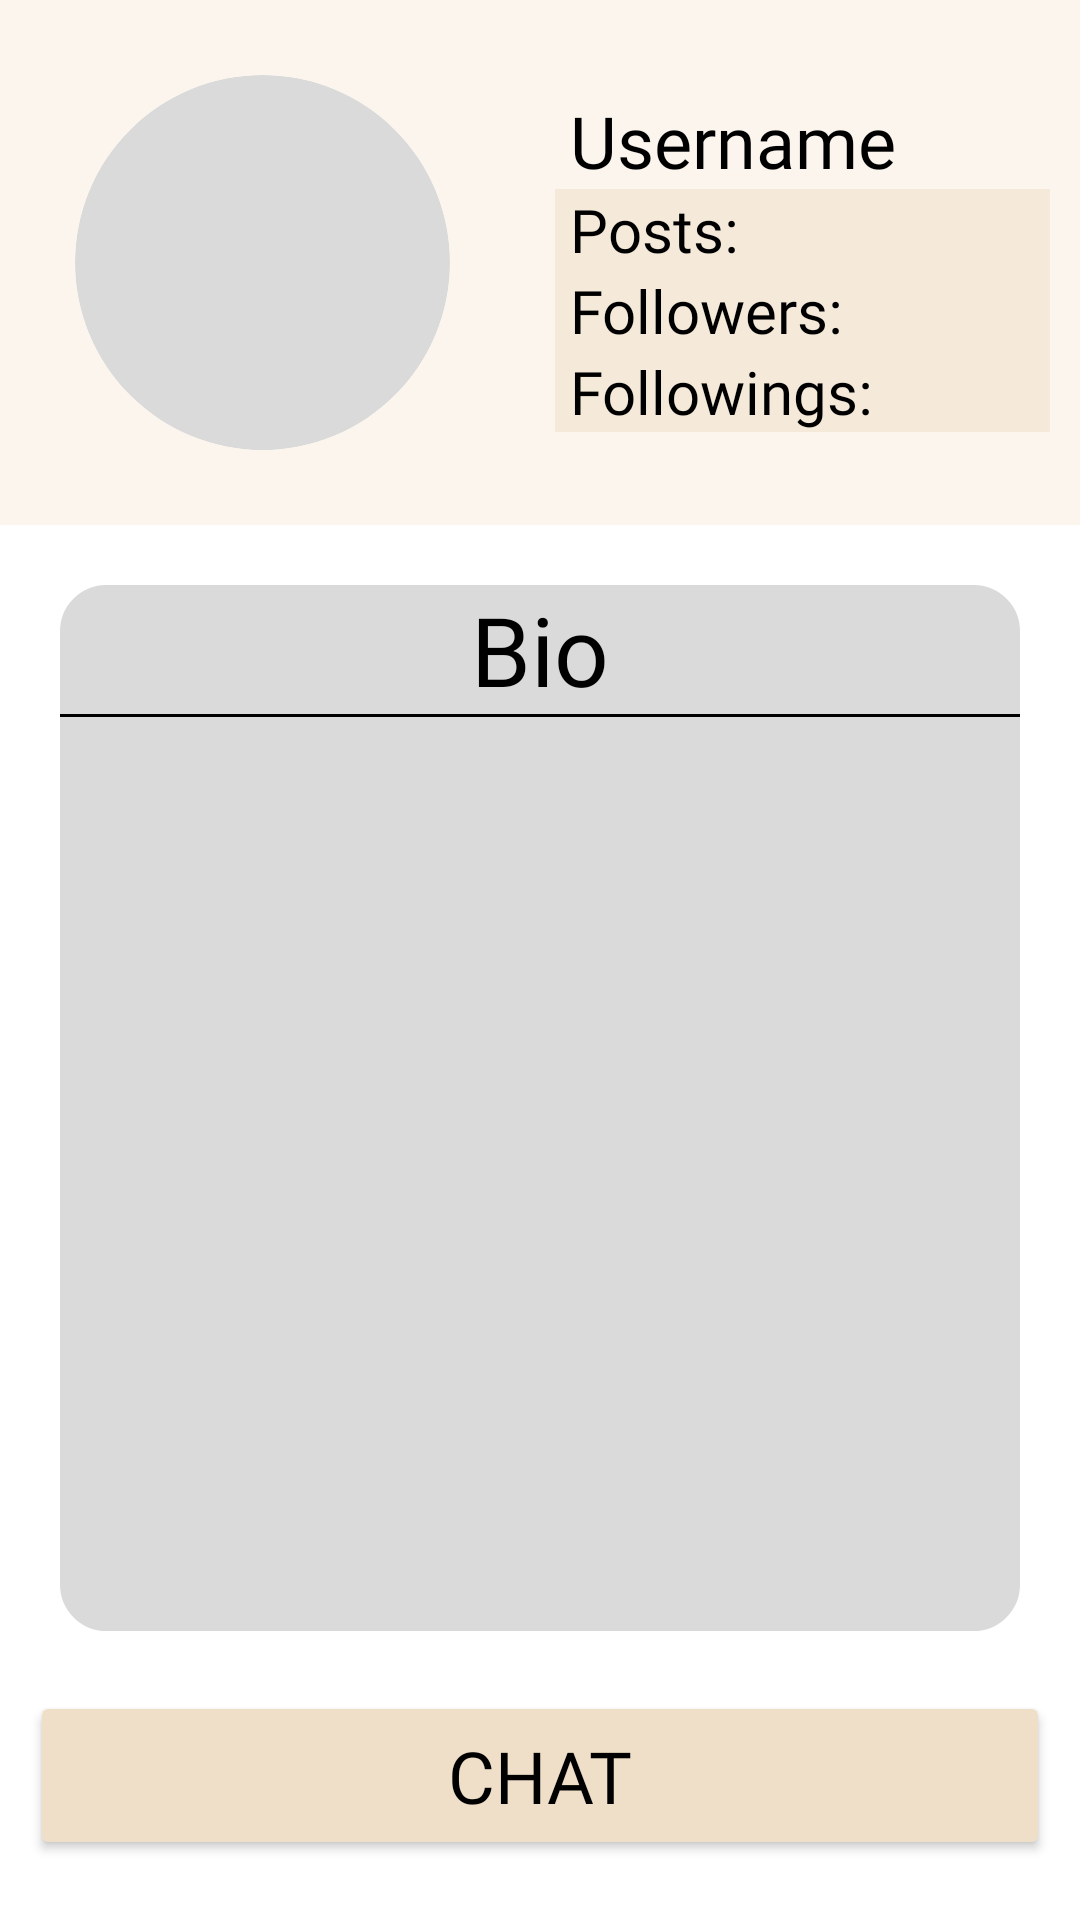

This screen was rendered from an Android layout file. Write that file and the resources it references.
<!-- AndroidManifest.xml: application theme Theme.Konnect_v2 -->
<!-- res/layout/activity_user_profile_view.xml -->
<?xml version="1.0" encoding="utf-8"?>
<RelativeLayout xmlns:android="http://schemas.android.com/apk/res/android"
    xmlns:app="http://schemas.android.com/apk/res-auto"
    xmlns:tools="http://schemas.android.com/tools"
    android:id="@+id/user_profile_view_swipe_refresh_layout"
    android:layout_width="match_parent"
    android:layout_height="match_parent"
    android:background="@color/white"
    tools:context=".UserProfileViewActivity">

    <LinearLayout
        android:id="@+id/user_profile_info_layout"
        android:layout_width="match_parent"
        android:layout_height="wrap_content"
        android:gravity="center_vertical"
        android:background="@color/primary_light"
        android:orientation="horizontal">

        <androidx.cardview.widget.CardView
            android:layout_width="125dp"
            android:layout_height="125dp"
            android:layout_margin="25dp"
            android:backgroundTint="@color/card_background"
            app:cardCornerRadius="75dp"
            app:cardElevation="0dp">

            <ImageView
                android:id="@+id/user_profile_image"
                android:layout_width="match_parent"
                android:layout_height="match_parent"
                android:contentDescription="@string/image"
                android:src="@drawable/icon_person_black_24" />
        </androidx.cardview.widget.CardView>

        <LinearLayout
            android:layout_width="0dp"
            android:layout_height="wrap_content"
            android:layout_weight="1"
            android:orientation="vertical"
            android:padding="10dp">

            <TextView
                android:id="@+id/user_profile_username"
                android:layout_width="match_parent"
                android:layout_height="wrap_content"
                android:paddingStart="5dp"
                android:paddingEnd="5dp"
                android:fontFamily="@font/acme"
                android:gravity="start"
                android:text="@string/user_name"
                android:textColor="@color/black"
                android:textSize="24sp" />

            <androidx.appcompat.widget.AppCompatButton
                android:id="@+id/follow_button"
                android:layout_width="200dp"
                android:layout_height="wrap_content"
                android:fontFamily="@font/acme"
                android:layout_gravity="start"
                android:backgroundTint="@color/primary"
                android:padding="12dp"
                android:text="@string/follow"
                android:textColor="@color/black"
                android:textSize="16sp"
                android:visibility="gone" />

            <androidx.appcompat.widget.AppCompatButton
                android:id="@+id/follow_back_button"
                android:layout_width="200dp"
                android:layout_height="wrap_content"
                android:fontFamily="@font/acme"
                android:layout_gravity="start"
                android:backgroundTint="@color/primary"
                android:padding="12dp"
                android:text="@string/follow_back"
                android:textColor="@color/black"
                android:textSize="16sp"
                android:visibility="gone" />

            <androidx.appcompat.widget.AppCompatButton
                android:id="@+id/unfollow_button"
                android:layout_width="200dp"
                android:layout_height="wrap_content"
                android:fontFamily="@font/acme"
                android:layout_gravity="start"
                android:backgroundTint="@color/primary"
                android:padding="12dp"
                android:text="@string/unfollow"
                android:textColor="@color/black"
                android:textSize="16sp"
                android:visibility="gone" />

            <LinearLayout
                android:layout_width="match_parent"
                android:layout_height="wrap_content"
                android:paddingStart="5dp"
                android:paddingEnd="5dp"
                android:orientation="horizontal"
                android:background="@color/primary_mid" >

                <TextView
                    android:layout_width="0dp"
                    android:layout_height="wrap_content"
                    android:layout_weight="1"
                    android:fontFamily="@font/acme"
                    android:gravity="start"
                    android:text="@string/posts_"
                    android:textColor="@color/black"
                    android:textSize="20sp" />

                <TextView
                    android:id="@+id/post_count"
                    android:layout_width="wrap_content"
                    android:layout_height="wrap_content"
                    android:fontFamily="@font/acme"
                    android:textColor="@color/black"
                    android:textSize="20sp" />
            </LinearLayout>

            <LinearLayout
                android:layout_width="match_parent"
                android:layout_height="wrap_content"
                android:paddingStart="5dp"
                android:paddingEnd="5dp"
                android:orientation="horizontal"
                android:background="@color/primary_mid" >

                <TextView
                    android:layout_width="0dp"
                    android:layout_height="wrap_content"
                    android:layout_weight="1"
                    android:fontFamily="@font/acme"
                    android:gravity="start"
                    android:text="@string/followers_"
                    android:textColor="@color/black"
                    android:textSize="20sp" />

                <TextView
                    android:id="@+id/follower_count"
                    android:layout_width="wrap_content"
                    android:layout_height="wrap_content"
                    android:fontFamily="@font/acme"
                    android:textColor="@color/black"
                    android:textSize="20sp" />
            </LinearLayout>

            <LinearLayout
                android:layout_width="match_parent"
                android:layout_height="wrap_content"
                android:paddingStart="5dp"
                android:paddingEnd="5dp"
                android:orientation="horizontal"
                android:background="@color/primary_mid">

                <TextView
                    android:layout_width="0dp"
                    android:layout_height="wrap_content"
                    android:layout_weight="1"
                    android:fontFamily="@font/acme"
                    android:gravity="start"
                    android:text="@string/followings_"
                    android:textColor="@color/black"
                    android:textSize="20sp" />

                <TextView
                    android:id="@+id/following_count"
                    android:layout_width="wrap_content"
                    android:layout_height="wrap_content"
                    android:fontFamily="@font/acme"
                    android:textColor="@color/black"
                    android:textSize="20sp" />
            </LinearLayout>
        </LinearLayout>
    </LinearLayout>

    <ScrollView
        android:layout_width="match_parent"
        android:layout_height="wrap_content"
        android:layout_below="@+id/user_profile_info_layout"
        android:layout_margin="20dp"
        android:background="@drawable/partial_curved_corner_box"
        android:backgroundTint="@color/card_background"
        android:layout_above="@id/chat_button">

        <LinearLayout
            android:layout_width="match_parent"
            android:layout_height="wrap_content"
            android:orientation="vertical">

            <TextView
                android:layout_width="match_parent"
                android:layout_height="wrap_content"
                android:paddingStart="5dp"
                android:paddingEnd="5dp"
                android:fontFamily="@font/acme"
                android:gravity="center"
                android:text="@string/bio"
                android:textColor="@color/black"
                android:textSize="32sp" />

            <View
                android:layout_width="match_parent"
                android:layout_height="1dp"
                android:background="@color/black" />

            <TextView
                android:id="@+id/user_profile_bio"
                android:layout_width="match_parent"
                android:layout_height="wrap_content"
                android:layout_margin="10dp"
                android:fontFamily="@font/acme"
                android:lineSpacingExtra="4dp"
                android:textColor="@color/black"
                android:textSize="16sp" />
        </LinearLayout>
    </ScrollView>

    <androidx.appcompat.widget.AppCompatButton
        android:id="@+id/chat_button"
        android:layout_width="match_parent"
        android:layout_height="wrap_content"
        android:fontFamily="@font/acme"
        android:layout_alignParentBottom="true"
        android:layout_marginStart="10dp"
        android:layout_marginEnd="10dp"
        android:layout_marginBottom="20dp"
        android:backgroundTint="@color/primary"
        android:padding="12dp"
        android:text="@string/chat"
        android:textColor="@color/black"
        android:textSize="24sp" />
</RelativeLayout>
<!-- resources referenced by this layout -->
<resources>
  <color name="black">#FF000000</color>
  <color name="card_background">#DADADA</color>
  <color name="primary">#f0dfc8</color>
  <color name="primary_light">#4DF0DFC8</color>
  <color name="primary_mid">#80F0DFC8</color>
  <color name="white">#FFFFFFFF</color>
  <!-- drawable partial_curved_corner_box (drawable) -->
  <?xml version="1.0" encoding="utf-8"?>
  <shape xmlns:android="http://schemas.android.com/apk/res/android"
      android:shape="rectangle">
      <stroke
          android:width="1dip"
          android:color="@color/black" />
      <corners android:radius="15dp" />
  </shape>
  <string name="bio">Bio</string>
  <string name="chat">Chat</string>
  <string name="follow">FOLLOW</string>
  <string name="follow_back">FOLLOW BACK</string>
  <string name="followers_">Followers:</string>
  <string name="followings_">Followings:</string>
  <string name="image">Image</string>
  <string name="posts_">Posts:</string>
  <string name="unfollow">UNFOLLOW</string>
  <string name="user_name">Username</string>
  <style name="Theme.Konnect_v2" parent="Base.Theme.Konnect_v2" />
  <style name="Base.Theme.Konnect_v2" parent="Theme.Material3.DayNight.NoActionBar">
          
          
      </style>
</resources>
